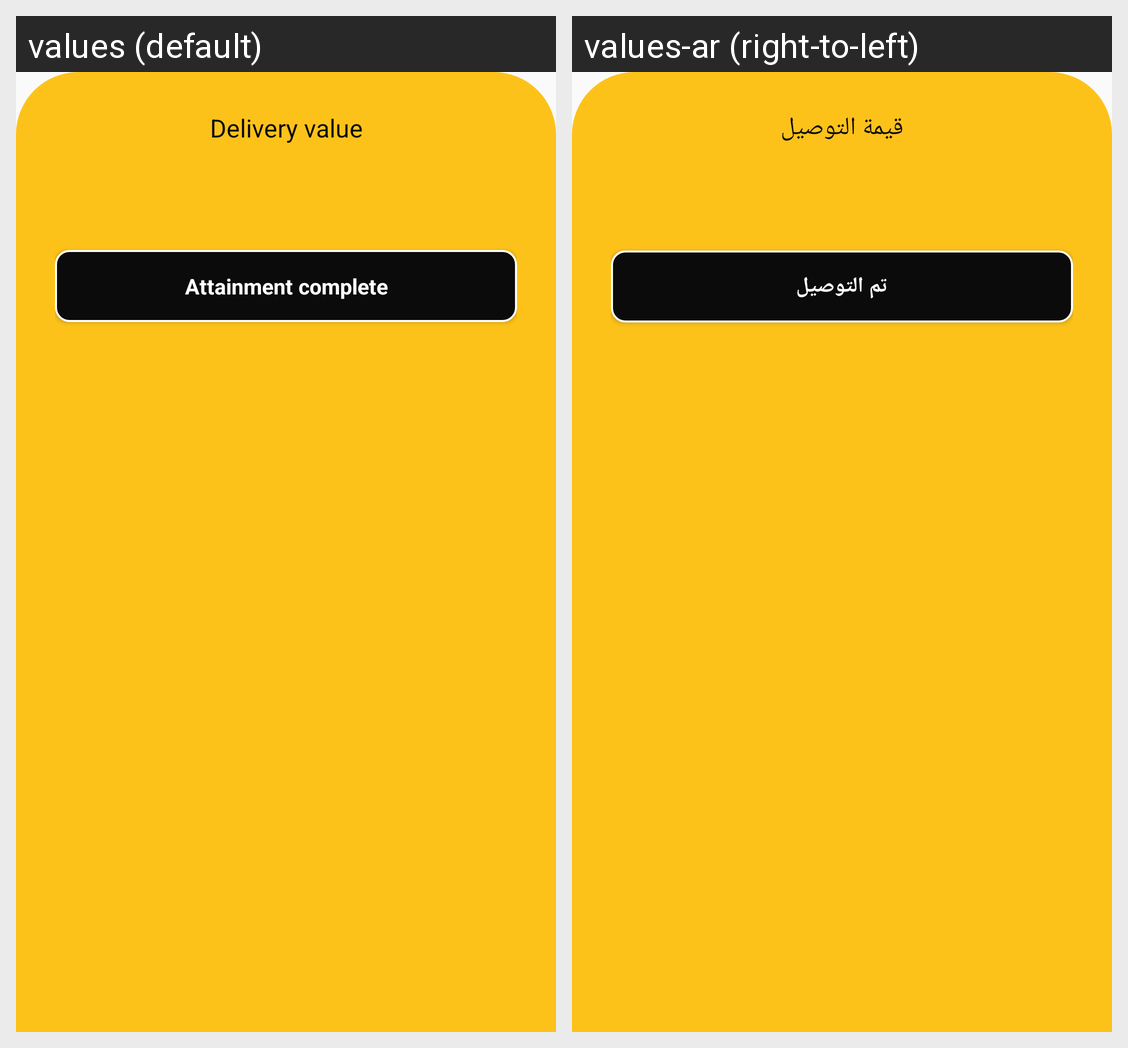

For this localized Android screen grid, give each drawn string resource with its value in every locale shown.
Android screen res/layout/dialog_fragment_bill.xml rendered under 2 locales, left to right: values (default), values-ar (right-to-left). Device: Nexus 5 (rendered at 1080×1920; each locale shown at half size, 540×960, under a caption strip naming it); theme AppTheme.
Strings drawn on this screen, with the default value and each locale's value (text and hints the layout hard-codes, and strings that could not be matched under every locale, appear in the picture but are not listed):

delivery_value
  values: Delivery value
  values-ar: قيمة التوصيل

attainment_complete
  values: Attainment complete
  values-ar: تم التوصيل
